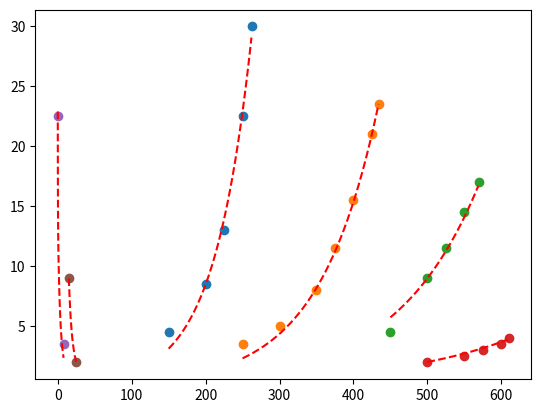

Write the Python code that produced this figure. (Note: this script raises an exception after producing the figure.)
import pandas as pd
import numpy as np
from scipy.optimize import curve_fit
from math import e
from matplotlib import pyplot
from numpy import arange

def chargeFunc(X, Q0, Q1, phi, nu, b, c):
    Volt, Phi = X
    return (Q0 + Q1 * e ** (-Phi/phi)) * e ** (Volt/(nu + b * Phi + c*Phi**2))

chargeData = np.array(
    [
        (150,   0,  4.5), # V, p/cm-2, fC
        (200,   0,  8.5),
        (225,   0, 13),
        (250,   0, 22.5),
        (262.5, 0, 30),
        #-----------------
        (250, 8,  3.5),
        (300, 8,  5),
        (350, 8,  8),
        (375, 8, 11.5),
        (400, 8, 15.5),
        (425, 8, 21),
        (435, 8, 23.5),
        #-----------------
        (450, 15,  4.5),
        (500, 15,  9),
        (525, 15, 11.5),
        (550, 15, 14.5),
        (570, 15, 17),
        #-----------------
        (500, 25,  2),
        (550, 25,  2.5),
        (575, 25,  3),
        (600, 25,  3.5),
        (610, 25,  4),
    ],
    dtype=[("V", "f"), ("Phi", "f"), ("Q", "f")]
)

chargeDF = pd.DataFrame(data=chargeData)


p0=[-0.03, 0.2, 30, 50, 1, -0.01]
popt, pcov = curve_fit(chargeFunc, (chargeDF['V'],chargeDF['Phi']), chargeDF['Q'], p0)

Q0, Q1, phi, nu, b, c = popt

print(popt)

phiVal = 0
x = chargeDF.loc[chargeDF['Phi'] == phiVal]["V"]
y = chargeDF.loc[chargeDF['Phi'] == phiVal]["Q"]
pyplot.scatter(x, y)
x_line = arange(min(x), max(x), 1)
y_line = [chargeFunc((x, phiVal), Q0, Q1, phi, nu, b, c) for x in x_line]
pyplot.plot(x_line, y_line, '--', color='red')
pyplot.show()

phiVal = 8
x = chargeDF.loc[chargeDF['Phi'] == phiVal]["V"]
y = chargeDF.loc[chargeDF['Phi'] == phiVal]["Q"]
pyplot.scatter(x, y)
x_line = arange(min(x), max(x), 1)
y_line = [chargeFunc((x, phiVal), Q0, Q1, phi, nu, b, c) for x in x_line]
pyplot.plot(x_line, y_line, '--', color='red')
pyplot.show()

phiVal = 15
x = chargeDF.loc[chargeDF['Phi'] == phiVal]["V"]
y = chargeDF.loc[chargeDF['Phi'] == phiVal]["Q"]
pyplot.scatter(x, y)
x_line = arange(min(x), max(x), 1)
y_line = [chargeFunc((x, phiVal), Q0, Q1, phi, nu, b, c) for x in x_line]
pyplot.plot(x_line, y_line, '--', color='red')
pyplot.show()

phiVal = 25
x = chargeDF.loc[chargeDF['Phi'] == phiVal]["V"]
y = chargeDF.loc[chargeDF['Phi'] == phiVal]["Q"]
pyplot.scatter(x, y)
x_line = arange(min(x), max(x), 1)
y_line = [chargeFunc((x, phiVal), Q0, Q1, phi, nu, b, c) for x in x_line]
pyplot.plot(x_line, y_line, '--', color='red')
pyplot.show()

Vval = 250
x = chargeDF.loc[chargeDF['V'] == Vval]["Phi"]
y = chargeDF.loc[chargeDF['V'] == Vval]["Q"]
pyplot.scatter(x, y)
x_line = arange(min(x), max(x), 0.1)
y_line = [chargeFunc((Vval, x), Q0, Q1, phi, nu, b, c) for x in x_line]
pyplot.plot(x_line, y_line, '--', color='red')
pyplot.show()

Vval = 500
x = chargeDF.loc[chargeDF['V'] == Vval]["Phi"]
y = chargeDF.loc[chargeDF['V'] == Vval]["Q"]
pyplot.scatter(x, y)
x_line = arange(min(x), max(x), 0.1)
y_line = [chargeFunc((Vval, x), Q0, Q1, phi, nu, b, c) for x in x_line]
pyplot.plot(x_line, y_line, '--', color='red')
pyplot.show()

sensorPositions = {
    "234": [
        [(11.86, -3.5)],
        [(11.86, -0.9),(11.86, -3.5),(11.86, -6.1)],
        [(11.86, -2.2),(11.86, -3.5),(11.86, -4.8)],
        [(11.86, -0.9),(11.86, -2.2),(11.86, -3.5),(11.86, -4.8),(11.86, -6.1)],
        [(11.86,  0.4),(11.86, -0.9),(11.86, -2.2),(11.86, -3.5),(11.86, -4.8),(11.86, -6.1),(11.86, -7.4)],
        [(11.86,  1.7),(11.86,  0.4),(11.86, -0.9),(11.86, -2.2),(11.86, -3.5),(11.86, -4.8),(11.86, -6.1),(11.86, -7.4),(11.86, -8.7)],
        [(11.86,  3.0),(11.86,  1.7),(11.86,  0.4),(11.86, -0.9),(11.86, -2.2),(11.86, -3.5),(11.86, -4.8),(11.86, -6.1),(11.86, -7.4),(11.86, -8.7),(11.86, -10.0)],
        [
            (11.86, -1.2 -  0*0.325),
            (11.86, -1.2 -  1*0.325),
            (11.86, -1.2 -  2*0.325),
            (11.86, -1.2 -  3*0.325),
            (11.86, -1.2 -  4*0.325),
            (11.86, -1.2 -  5*0.325),
            (11.86, -1.2 -  6*0.325),
            (11.86, -1.2 -  7*0.325),
            (11.86, -1.2 -  8*0.325),
            (11.86, -1.2 -  9*0.325),
            (11.86, -1.2 - 10*0.325),
            (11.86, -1.2 - 11*0.325),
            (11.86, -1.2 - 12*0.325),
            (11.86, -1.2 - 13*0.325),
            (11.86, -1.2 - 14*0.325),
            (11.86, -1.2 - 15*0.325),
        ]
    ],
}

import pps_hitmaps.PPSHitmap as PPSHitmap

hitmap = PPSHitmap("MarioHitmaps/map234-physicswithBG.out", "234", 6.6,
                                yMin=-0.025,
                                yMax=0.025,
                                xMax=0.025,
                                #minFlux=1e15# p/(cm^2 * fb-1)
                                )

from pps_hitmaps.CustomizedSensors import RealisticETLSensor
sensor = RealisticETLSensor()
fig = sensor.preview()

shift = 1.3/2
sensor.setShifts(sensorPositions["234"][7])
sensor.calculateFlux(hitmap)

from ROOT import TCanvas, TGraph, TMultiGraph, TLegend, TLine
import numpy as np
from Colours import *

def VoltFunc(Volt, Phi):
    return chargeFunc((Volt, Phi/1e14), Q0, Q1, phi, nu, b, c)

NumberofPoints=10

lumi=np.zeros(NumberofPoints)
minVolt=np.zeros(NumberofPoints)
maxVolt=np.zeros(NumberofPoints)

overflow=False

minV=0
maxV=0

overflowlumi=9999.

for i in range(1,NumberofPoints+1):
    lastminV=minV
    lastmaxV=maxV
    currentlumi=300*i/NumberofPoints
    minV, maxV = sensor.getVoltageEOL(chargeFunc=VoltFunc, usePadSpacing=False, integratedLuminosity=currentlumi)#, numberofPads=16)#, chargeDF=chargeDF)
    if minV>maxV and not overflow:
        overflow=True
        overflowlumi=(currentlumi*(lastmaxV-lastminV)+lumi[i-2]*(minV-maxV))/(minV-lastminV-maxV+lastmaxV)
        print(Red("Incompatible voltages above "+str(overflowlumi)+" fb^-1"))
    if(not currentlumi%60):
        print("Integrated luminosity = "+str(currentlumi)+" fb^-1, voltage min/max: {} / {}".format(minV, maxV))
    lumi[i-1]=currentlumi
    minVolt[i-1]=minV
    maxVolt[i-1]=maxV
    
canv= TCanvas("volt vs lumi","volt vs lumi")    
    
voltmingraph = TGraph(NumberofPoints,lumi,minVolt)
voltmaxgraph = TGraph(NumberofPoints,lumi,maxVolt)
voltmingraph.SetTitle("Minimum and maximum voltage depending on radiation dose")
voltmingraph.GetXaxis().SetTitle("integrated lumi [fb^-1]")
voltmingraph.GetYaxis().SetTitle("Voltage [V]")
voltmingraph.GetYaxis().SetRangeUser(200,600)
voltmaxgraph.GetYaxis().SetRangeUser(200,600)
voltmingraph.GetXaxis().SetRangeUser(0,300)
voltmaxgraph.GetXaxis().SetRangeUser(0,300)
voltmingraph.SetLineColor(632)
voltmaxgraph.SetLineColor(600)
voltmingraph.Draw("")
voltmaxgraph.Draw("same")
legend = TLegend(0.54,0.70,0.9,0.9);
legend.AddEntry(voltmingraph,"Minimum voltage","l");
legend.AddEntry(voltmaxgraph,"Maximum voltage","l");
legend.Draw("same");

line = TLine(overflowlumi,200,overflowlumi,500)
line.SetLineColor(30)
line.SetLineStyle(9)
line.Draw()

canv.Draw()

canv, persistance = sensor.padVec[8].plotDoseEOL(usePadSpacing=False)

canv.Draw()